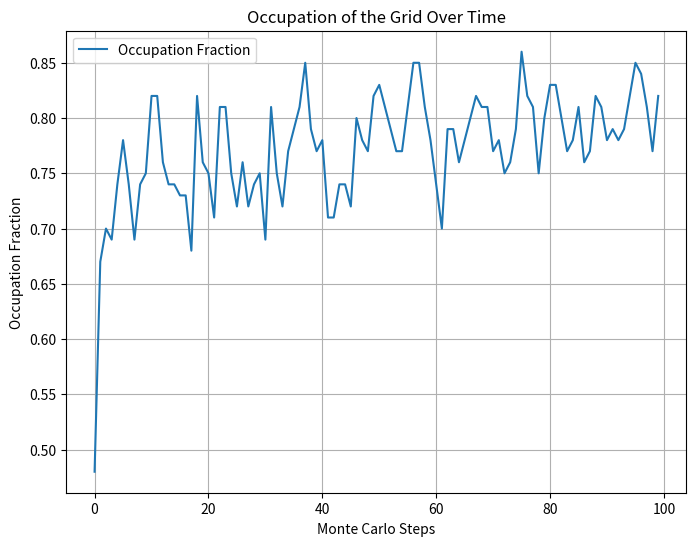

Python code for this plot:
#!/usr/bin/env python3
# -*- coding: utf-8 -*-
"""
Created on Fri Sep  6 10:12:22 2024

@author: mazilui+ChatGPT
"""

import numpy as np
import random
import matplotlib.pyplot as plt

def monte_carlo_simulation(grid_size, alpha, beta, gamma, steps):
    # Initialize the grid (0 = empty, 1 = occupied)
    grid = np.zeros((grid_size, grid_size), dtype=int)
    
    # List to store the overall occupation of the grid at each step
    occupation_history = []

    # Function to get the sum of neighbors
    def sum_of_neighbors(i, j):
        neighbors = [
            grid[i-1, j] if i > 0 else 0,  # up
            grid[i+1, j] if i < grid_size-1 else 0,  # down
            grid[i, j-1] if j > 0 else 0,  # left
            grid[i, j+1] if j < grid_size-1 else 0   # right
        ]
        return sum(neighbors)

    # Perform the Monte Carlo steps
    for step in range(steps):
        # Loop through each site in the grid
        for i in range(grid_size):
            for j in range(grid_size):
                occupied_neighbors = sum_of_neighbors(i, j)
                
                if grid[i, j] == 0:  # If site is empty
                    # Compute attachment probability
                    attach_prob = alpha * (beta ** occupied_neighbors)
                    if random.random() < attach_prob:
                        grid[i, j] = 1  # Attach particle

                elif grid[i, j] == 1:  # If site is occupied
                    # Compute detachment probability
                    if random.random() < gamma:
                        grid[i, j] = 0  # Detach particle
        
        # Calculate the overall occupation of the grid at this step
        occupied_sites = np.sum(grid)
        total_sites = grid_size * grid_size
        occupation_fraction = occupied_sites / total_sites
        occupation_history.append(occupation_fraction)

    return grid, occupation_history

# Parameters
grid_size = 10  # Define the size of the grid (10x10 grid in this case)
alpha = 0.5     # Attachment probability constant
beta = 0.9      # Exponential attachment constant
gamma = 0.1     # Detachment probability
steps = 100     # Number of Monte Carlo steps

# Run the simulation
final_grid, occupation_history = monte_carlo_simulation(grid_size, alpha, beta, gamma, steps)

# Plot the overall occupation as a function of steps
plt.figure(figsize=(8, 6))
plt.plot(range(steps), occupation_history, label="Occupation Fraction")
plt.xlabel("Monte Carlo Steps")
plt.ylabel("Occupation Fraction")
plt.title("Occupation of the Grid Over Time")
plt.legend()
plt.grid(True)
plt.show()

# Output the final grid
print("Final grid after Monte Carlo simulation:")
print(final_grid)